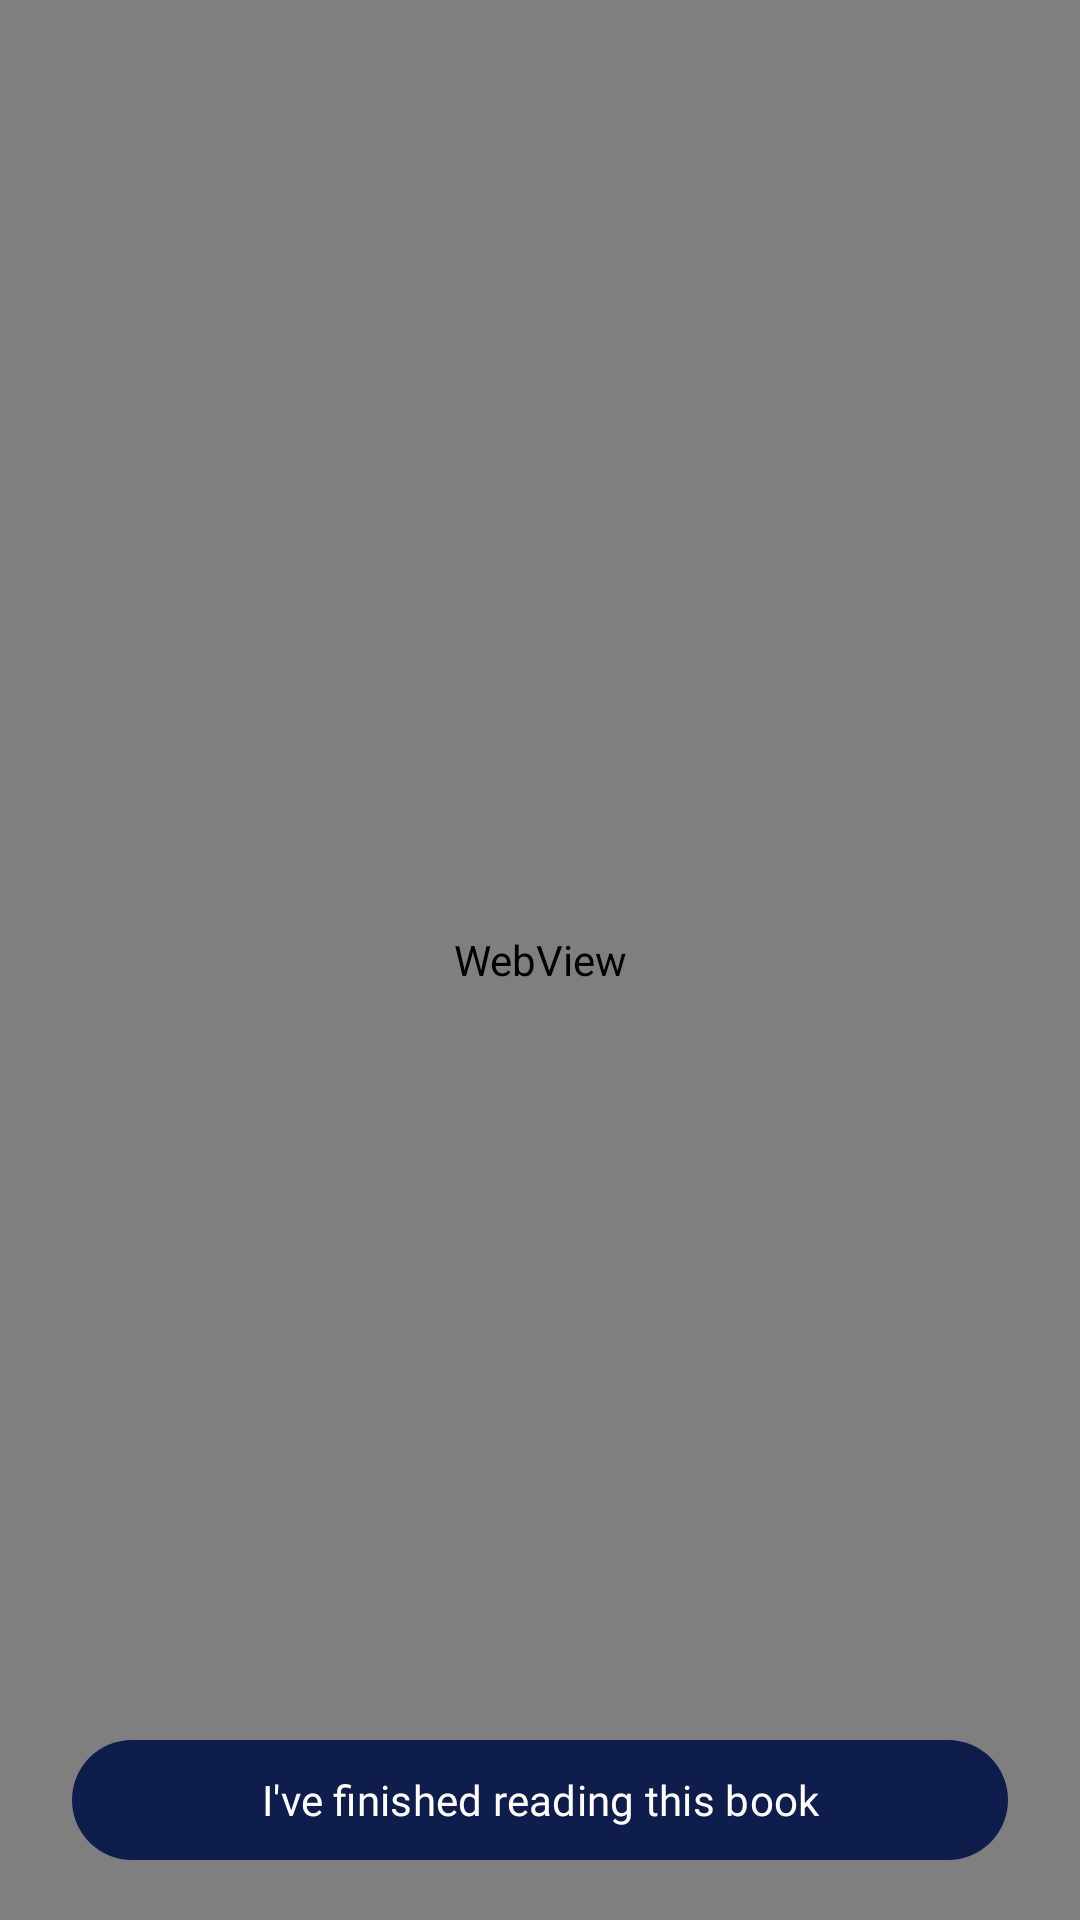

Reconstruct the res/layout file that produces this screen, plus the resources it refers to.
<!-- AndroidManifest.xml: application theme Theme.HandyBook -->
<!-- res/layout/fragment_pdf_view.xml -->
<?xml version="1.0" encoding="utf-8"?>
<androidx.constraintlayout.widget.ConstraintLayout xmlns:android="http://schemas.android.com/apk/res/android"
    xmlns:app="http://schemas.android.com/apk/res-auto"
    xmlns:tools="http://schemas.android.com/tools"
    android:layout_width="match_parent"
    android:layout_height="match_parent"
    tools:context=".ui.PdfViewFragment">


    <WebView
        android:id="@+id/web"
        android:layout_width="match_parent"
        android:layout_height="match_parent"
        app:layout_constraintBottom_toBottomOf="parent"
        app:layout_constraintEnd_toEndOf="parent"
        app:layout_constraintStart_toStartOf="parent"
        app:layout_constraintTop_toTopOf="parent" />

    <com.google.android.material.button.MaterialButton
        android:id="@+id/finished"
        android:layout_width="0dp"
        android:text="I've finished reading this book"
        android:fontFamily="@font/montserratsemibold"
        android:layout_height="wrap_content"
        android:layout_marginHorizontal="24dp"
        android:layout_marginBottom="16dp"
        app:layout_constraintBottom_toBottomOf="parent"
        app:layout_constraintEnd_toEndOf="parent"
        app:layout_constraintStart_toStartOf="parent" />

</androidx.constraintlayout.widget.ConstraintLayout>
<!-- resources referenced by this layout -->
<resources>
  <style name="Theme.HandyBook" parent="Base.Theme.HandyBook" />
  <style name="Base.Theme.HandyBook" parent="Theme.Material3.DayNight.NoActionBar">
          <item name="colorPrimary">@color/back_blue</item>
          <item name="android:textColorPrimary">@color/black</item>
          
          
      </style>
  <color name="back_blue">#0F1D4C</color>
  <color name="black">#FF000000</color>
</resources>
